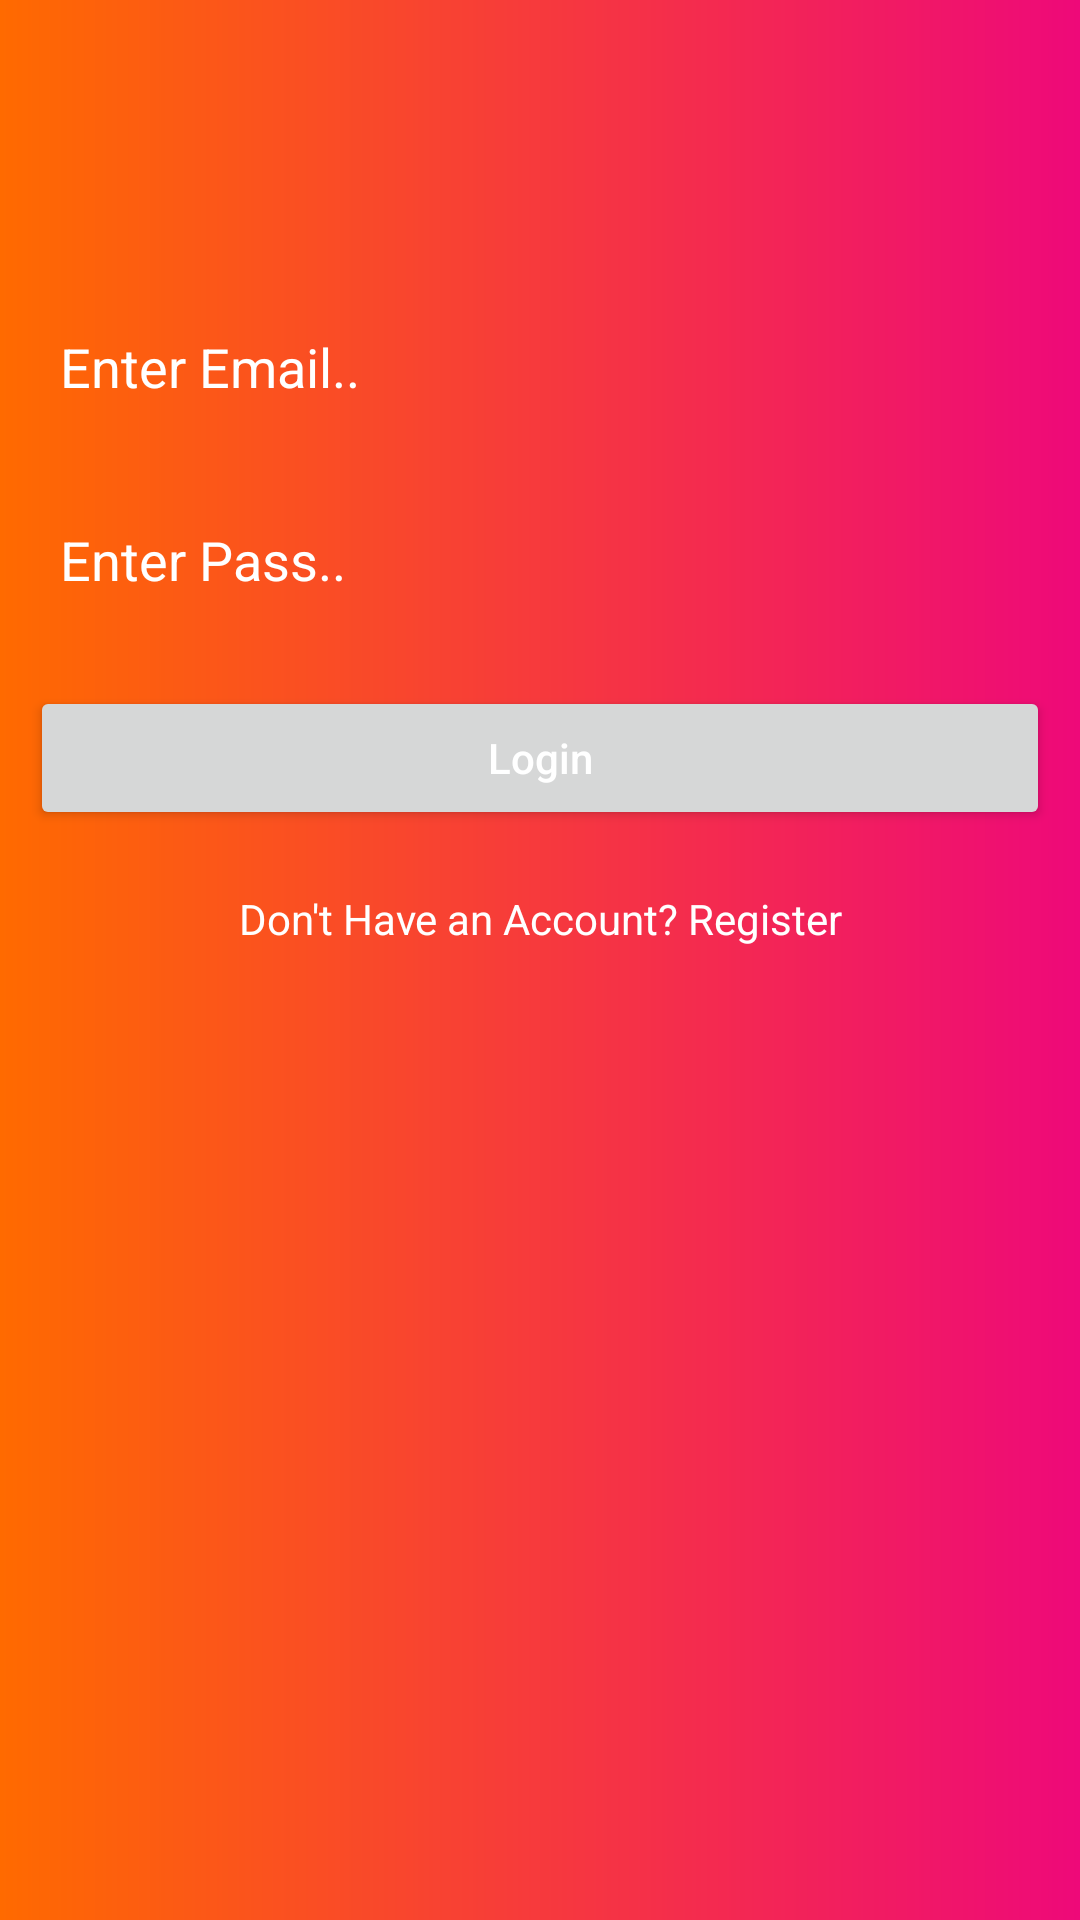

Produce the Android XML layout that renders to this screen, including the resource entries it uses.
<!-- AndroidManifest.xml: application theme Theme.TodoList -->
<!-- res/layout/activity_login.xml -->
<?xml version="1.0" encoding="utf-8"?>
<LinearLayout xmlns:android="http://schemas.android.com/apk/res/android"
    xmlns:app="http://schemas.android.com/apk/res-auto"
    xmlns:tools="http://schemas.android.com/tools"
    android:layout_width="match_parent"
    android:layout_height="match_parent"
    tools:context=".LoginActivity"
    android:orientation="vertical"
    android:background="@drawable/background_design">


    <EditText
        android:id="@+id/login_Email"
        android:layout_width="match_parent"
        android:layout_height="wrap_content"
        android:hint="Enter Email.."
        android:layout_marginTop="100dp"
        android:layout_marginBottom="10dp"
        android:layout_marginLeft="10dp"
        android:layout_marginRight="10dp"
        android:textColor="#fff"
        android:textColorHint="#fff"
        android:inputType="textEmailAddress"
        android:background="@drawable/inputs"
        android:padding="10dp"
        android:drawableLeft="@drawable/email"
        android:drawablePadding="10dp"/>

    <EditText
        android:id="@+id/login_Pass"
        android:layout_width="match_parent"
        android:layout_height="wrap_content"
        android:hint="Enter Pass.."
        android:layout_margin="10dp"
        android:textColor="#fff"
        android:inputType="textPassword"
        android:textColorHint="#fff"
        android:background="@drawable/inputs"
        android:drawableLeft="@drawable/password"
        android:drawablePadding="10dp"
        android:padding="10dp" />

    <Button
        android:id="@+id/login_Button"
        android:layout_width="match_parent"
        android:layout_height="wrap_content"
        android:text="Login"
        android:textAllCaps="false"
        android:layout_margin="10dp"
        android:textColor="#fff"/>

    <TextView
        android:id="@+id/login_Page_Question"
        android:layout_width="match_parent"
        android:layout_height="wrap_content"
        android:text="Don't Have an Account? Register"
        android:textColor="#fff"
        android:gravity="center"
        android:layout_gravity="center"
        android:layout_marginTop="10dp" />




</LinearLayout>
<!-- resources referenced by this layout -->
<resources>
  <!-- drawable background_design (drawable) -->
  <?xml version="1.0" encoding="utf-8"?>
  <shape xmlns:android="http://schemas.android.com/apk/res/android">
  
      <gradient
          android:endColor="#ee0979"
          android:startColor="#ff6a00" />
  
  </shape>
  <!-- drawable inputs (drawable) -->
  <?xml version="1.0" encoding="utf-8"?>
  <selector xmlns:android="http://schemas.android.com/apk/res/android">
  
      <stroke
          android:width="3dp"
          android:color="#fff" />
  
      <corners
          android:radius="5dp" />
  
  </selector>
  <style name="Theme.TodoList" parent="Theme.MaterialComponents.DayNight.DarkActionBar">
          
          <item name="colorPrimary">@color/purple_500</item>
          <item name="colorPrimaryVariant">@color/purple_700</item>
          <item name="colorOnPrimary">@color/white</item>
          
          <item name="colorSecondary">@color/teal_200</item>
          <item name="colorSecondaryVariant">@color/teal_700</item>
          <item name="colorOnSecondary">@color/black</item>
          
          <item name="android:statusBarColor" tools:targetApi="l">?attr/colorPrimaryVariant</item>
          
      </style>
  <!-- not gathered from this repository: default colours our renderer supplied (Android Studio template values) -->
  <color name="purple_500">#FF6200EE</color>
  <color name="purple_700">#FF3700B3</color>
  <color name="teal_200">#FF03DAC5</color>
  <color name="teal_700">#FF018786</color>
  <color name="black">#FF000000</color>
  <color name="white">#FFFFFFFF</color>
</resources>
